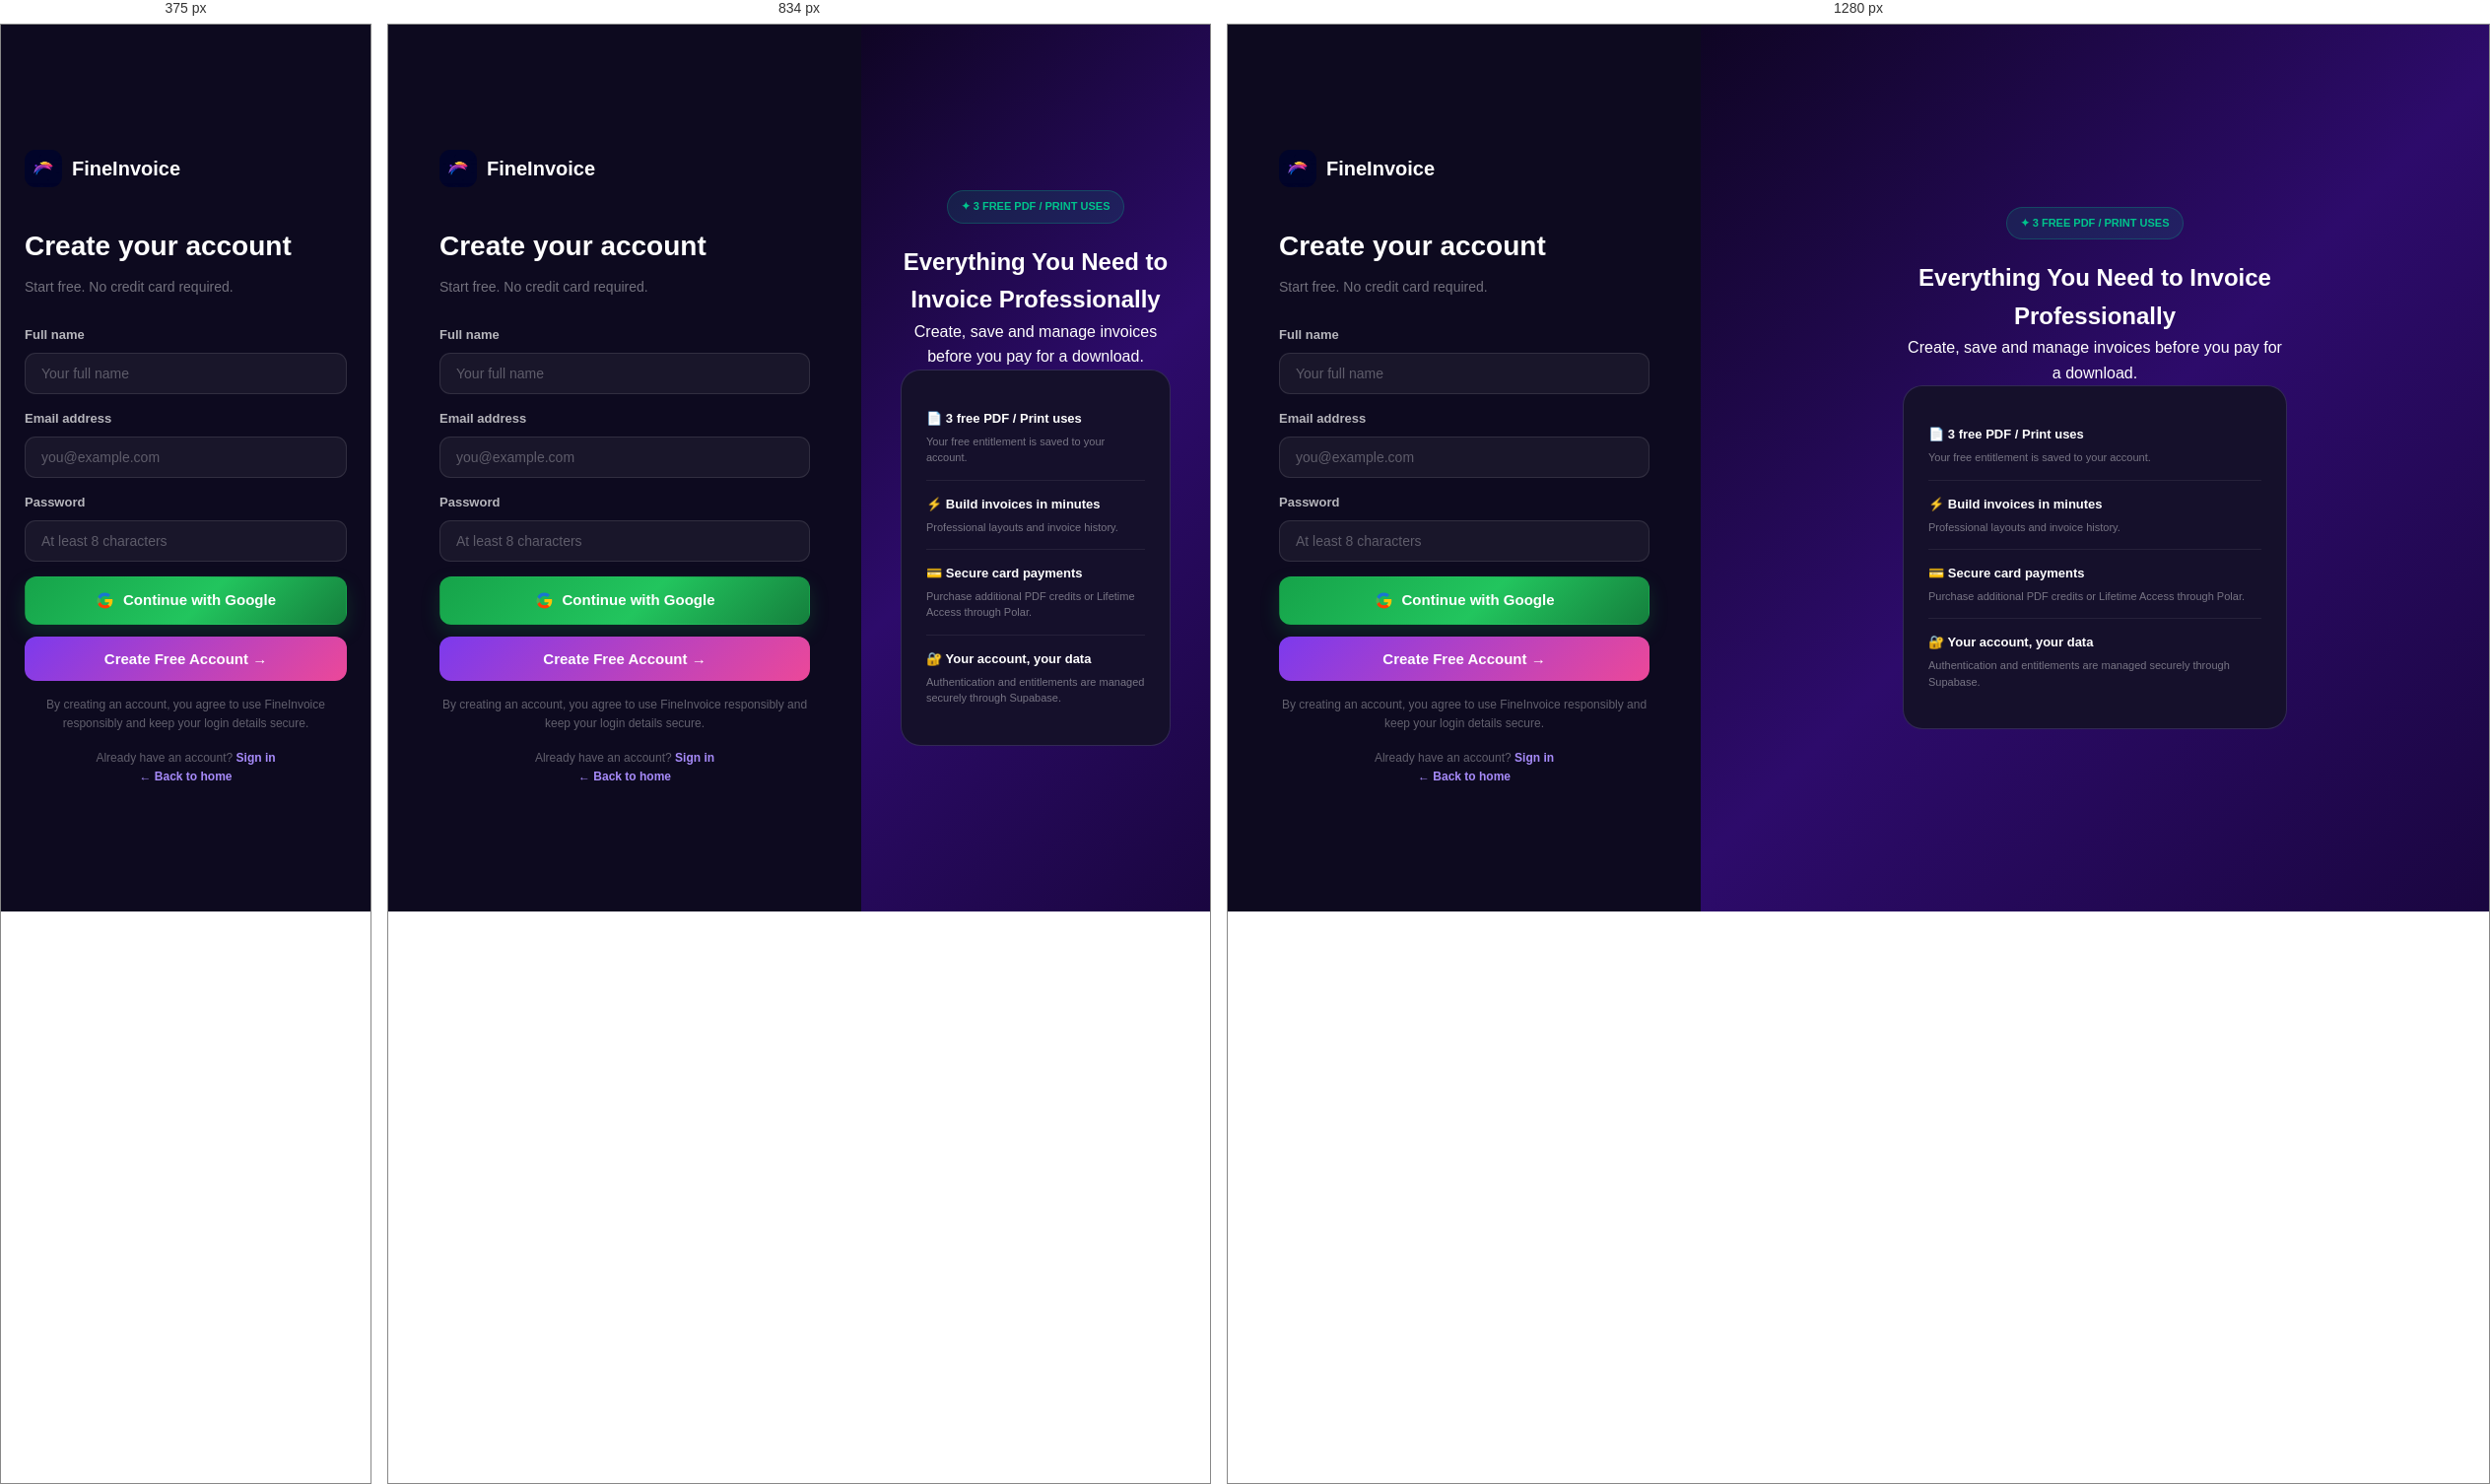
Rendered at 375 px, 834 px and 1280 px, left to right.

<!-- file: signup.html -->
<!DOCTYPE html>
<html lang="en">
<head>
<meta charset="UTF-8"><link rel="icon" href="logo.jpg"><meta name="robots" content="noindex,nofollow">
<meta name="viewport" content="width=device-width,initial-scale=1">
<title>Create Free Account — FineInvoice</title>
<meta name="description" content="Create your free FineInvoice account. Get 3 free PDF or print uses with no credit card required.">
<link rel="stylesheet" href="css/theme.css">
<style>
*{box-sizing:border-box}body{margin:0;font-family:Arial,sans-serif;background:#060412;min-height:100vh;display:flex;color:#fff}.auth-panel{flex:0 0 480px;background:#0d0a1f;padding:48px 52px;display:flex;flex-direction:column;justify-content:center}.auth-logo{display:flex;align-items:center;gap:10px;margin-bottom:38px}.auth-logo img{width:38px;height:38px;border-radius:11px;object-fit:cover}.auth-logo span{font-size:20px;font-weight:900}.auth-title{font-size:28px;font-weight:900;margin-bottom:7px}.auth-sub{font-size:14px;color:rgba(255,255,255,.42);margin-bottom:28px}.form-group{margin-bottom:15px}.form-label{display:block;font-size:13px;font-weight:600;color:rgba(255,255,255,.7);margin-bottom:7px}.form-input{width:100%;padding:12px 16px;background:rgba(255,255,255,.05);border:1.5px solid rgba(255,255,255,.1);border-radius:11px;font-size:14px;color:#fff;outline:none}.btn-signup{width:100%;padding:14px;background:linear-gradient(135deg,#7c3aed,#ec4899);color:#fff;font-size:15px;font-weight:700;border:0;border-radius:12px;cursor:pointer}.btn-signup:disabled{opacity:.65}.terms,.auth-footer{font-size:12px;color:rgba(255,255,255,.35);line-height:1.6;text-align:center;margin-top:15px}.auth-link{color:#a78bfa;text-decoration:none}.auth-illus{flex:1;display:flex;align-items:center;justify-content:center;background:linear-gradient(135deg,#0f0524,#2d0b6b,#1a0640)}.illus-content{text-align:center;max-width:470px;padding:40px}.credit-pill{display:inline-flex;margin-bottom:20px;background:rgba(0,196,140,.12);border:1px solid rgba(0,196,140,.25);color:#00c48c;font-size:11px;font-weight:800;padding:7px 13px;border-radius:50px}.benefit-card{background:#15102b;border:1px solid rgba(167,139,250,.2);border-radius:20px;padding:25px;text-align:left}.benefit{padding:14px 0;border-bottom:1px solid rgba(255,255,255,.07)}.benefit:last-child{border-bottom:0}.benefit h3{font-size:13px;margin:0 0 4px}.benefit p{font-size:11px;line-height:1.5;color:rgba(255,255,255,.42);margin:0}.toast{position:fixed;bottom:24px;right:24px;z-index:9999;background:#1a1033;color:#fff;padding:13px 20px;border-radius:12px}.toast.success{background:#0d2b1f;color:#00c48c}.toast.error{background:#2b0d0d;color:#ff6b6b}@media(max-width:768px){.auth-illus{display:none}.auth-panel{flex:1;padding:40px 24px}}
</style></head>
<body>
<div class="auth-panel">
<div class="auth-logo"><img src="logo.jpg" alt="FineInvoice"><span>FineInvoice</span></div>
<h1 class="auth-title">Create your account</h1><p class="auth-sub">Start free. No credit card required.</p>
<div class="form-group"><label class="form-label">Full name</label><input class="form-input" id="name" placeholder="Your full name" autocomplete="name"></div>
<div class="form-group"><label class="form-label">Email address</label><input class="form-input" id="email" type="email" placeholder="you@example.com" autocomplete="email"></div>
<div class="form-group"><label class="form-label">Password</label><input class="form-input" id="password" type="password" placeholder="At least 8 characters" autocomplete="new-password"></div>
<button class="btn-signup" id="googleBtn" onclick="signInWithGoogle()" style="margin-bottom:12px;background:linear-gradient(135deg,#16a34a 0%,#22c55e 55%,#15803d 100%);color:#fff;border:1px solid transparent;box-shadow:0 8px 20px #16a34a33"><svg aria-hidden="true" width="19" height="19" viewBox="0 0 48 48" style="display:inline-block;vertical-align:middle;margin-right:9px;flex:0 0 auto"><path fill="#FFC107" d="M43.6 24.5c0-1.4-.1-2.8-.4-4.1H24v7.8h11a9.4 9.4 0 0 1-4.1 6.2v5.1h6.6c3.9-3.6 6.1-8.8 6.1-15Z"/><path fill="#FF3D00" d="M24 44c5.5 0 10.1-1.8 13.5-4.9l-6.6-5.1c-1.8 1.2-4.1 2-6.9 2-5.3 0-9.8-3.6-11.4-8.4H5.8v5.3A20 20 0 0 0 24 44Z"/><path fill="#4CAF50" d="M12.6 27.6a12 12 0 0 1 0-7.2v-5.3H5.8a20 20 0 0 0 0 17.8l6.8-5.3Z"/><path fill="#1976D2" d="M24 12.1c3 0 5.7 1 7.8 3.1l5.8-5.8C34.1 6.1 29.5 4 24 4A20 20 0 0 0 5.8 15.1l6.8 5.3c1.6-4.8 6.1-8.3 11.4-8.3Z"/></svg>Continue with Google</button><button class="btn-signup" id="signupBtn" onclick="doSignup()">Create Free Account →</button>
<div class="terms">By creating an account, you agree to use FineInvoice responsibly and keep your login details secure.</div>
<div class="auth-footer">Already have an account? <a href="signin.html?from=try" class="auth-link">Sign in</a><br><a href="index.html" class="auth-link">← Back to home</a></div>
</div>
<div class="auth-illus"><div class="illus-content"><div class="credit-pill">✦ 3 FREE PDF / PRINT USES</div><h2>Everything You Need to Invoice Professionally</h2><p>Create, save and manage invoices before you pay for a download.</p><div class="benefit-card"><div class="benefit"><h3>📄 3 free PDF / Print uses</h3><p>Your free entitlement is saved to your account.</p></div><div class="benefit"><h3>⚡ Build invoices in minutes</h3><p>Professional layouts and invoice history.</p></div><div class="benefit"><h3>💳 Secure card payments</h3><p>Purchase additional PDF credits or Lifetime Access through Polar.</p></div><div class="benefit"><h3>🔐 Your account, your data</h3><p>Authentication and entitlements are managed securely through Supabase.</p></div></div></div></div>
<script src="https://cdn.jsdelivr.net/npm/@supabase/supabase-js@2/dist/umd/supabase.js" onerror="this.onerror=null;var s=document.createElement('script');s.src='https://unpkg.com/@supabase/supabase-js@2/dist/umd/supabase.js';document.head.appendChild(s);"></script><script src="js/utils.js?v=20260921-auth"></script>
<script>
window.ensureSupabase=window.ensureSupabase||function(timeoutMs=8000){
  if(window.supabase&&typeof window.supabase.createClient==='function')return Promise.resolve(true);
  return new Promise(resolve=>{
    const existing=document.querySelector('script[data-fineinvoice-supabase-fallback]');
    const finish=()=>resolve(Boolean(window.supabase&&typeof window.supabase.createClient==='function'));
    if(existing){const started=Date.now();const check=()=>{if(window.supabase&&typeof window.supabase.createClient==='function')return resolve(true);if(Date.now()-started>=timeoutMs)return finish();setTimeout(check,100)};check();return;}
    const s=document.createElement('script');s.src='https://unpkg.com/@supabase/supabase-js@2/dist/umd/supabase.js';s.async=true;s.dataset.fineinvoiceSupabaseFallback='1';s.onload=finish;s.onerror=finish;document.head.appendChild(s);setTimeout(finish,timeoutMs);
  });
};

async function signInWithGoogle(){
 const btn=document.getElementById('googleBtn'); btn.disabled=true; btn.textContent='Connecting to Google…';
 try { await ensureSupabase(); const sb=getSupabase(); if(!sb) throw new Error('Authentication service is unavailable.');
 const result=await sb.auth.signInWithOAuth({provider:'google',options:{redirectTo:location.origin+location.pathname.replace(/signup\.html$/,'')+'signin.html?oauth=google'+(new URLSearchParams(location.search).get('from')==='try'?'&from=try':'')}});
 if(result.error) throw result.error;
 } catch(e) { showToast(e.message||'Google sign-up failed','error'); btn.disabled=false; btn.textContent='Continue with Google'; }
}
async function doSignup(){
 const name=document.getElementById('name').value.trim(),email=document.getElementById('email').value.trim(),password=document.getElementById('password').value;
 if(!name||!email||!password){showToast('Please fill all fields','error');return}
 if(password.length<8){showToast('Password must be at least 8 characters','error');return}
 const btn=document.getElementById('signupBtn');btn.disabled=true;btn.textContent='Creating account…';
 try{
  await ensureSupabase(); const sb=getSupabase();if(!sb)throw new Error('Authentication service is unavailable. Please check your connection and try again.');
  const metadata={name,plan:'free',planVerified:false,paymentProvider:null,freePdfCredits:3,paidSingleCredits:0,singleCredits:3,unlockedInvoiceIds:[]};
  const {data,error}=await sb.auth.signUp({email,password,options:{data:metadata}});
  if(error)throw error;
  if(!data.user)throw new Error('Account could not be created. Please try again.');
  saveCurrentUser({id:data.user.id,email:data.user.email||email,name,plan:'free',planVerified:false,paymentProvider:null,freePdfCredits:3,paidSingleCredits:0,singleCredits:3,unlockedInvoiceIds:[]});
  if(!data.session){
   showToast('Account created. Please sign in.','success',4000);
   setTimeout(()=>{const p=new URLSearchParams(location.search),q=new URLSearchParams();if(p.get('from')==='try')q.set('from','try');const next=p.get('next');if(next&&next.startsWith('/')&&!next.startsWith('//'))q.set('next',next);location.href='signin.html'+(q.toString()?'?'+q.toString():'')},1200);
   return;
  }
  showToast('Account created! Your 3 free PDF / Print uses are ready.','success');
  setTimeout(()=>{const p=new URLSearchParams(location.search),next=p.get('next');location.href=next&&next.startsWith('/')&&!next.startsWith('//')?next:(p.get('from')==='try'?'app.html?restoreTrial=1':'dashboard.html')},900);
 }catch(e){showToast(e.message||'Unable to create account','error');btn.disabled=false;btn.textContent='Create Free Account →'}
}
document.addEventListener('keydown',e=>{if(e.key==='Enter')doSignup()});
</script></body></html>


/* @media block from theme.css */
@media (max-width: 768px) {
  .sidebar { transform: translateX(-100%); }
  .main-content { margin-left: 0; }
  .page-body { padding: 16px; }
  .auth-illustration { display: none; }
  .auth-panel { flex: 1; padding: 40px 24px; }
}

/* @media block from theme.css */
@media(max-width:900px){
  .sidebar{transition:transform .25s ease !important;}
  .sidebar.open{transform:translateX(0) !important;z-index:200;}
  .sidebar-overlay.open{display:block;}
  .mobile-menu-btn{display:flex;}
}